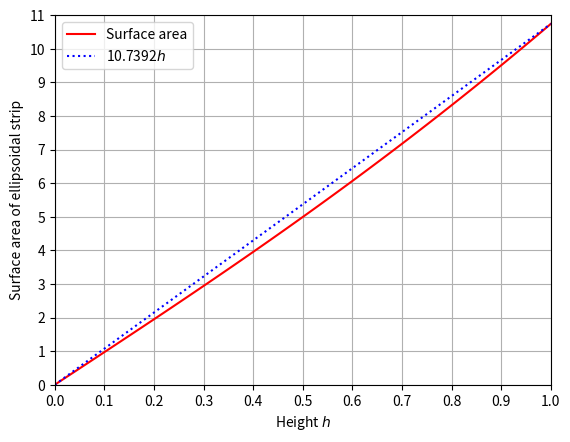

Recreate this plot in Python.
import numpy as np
import matplotlib.pyplot as plt
from scipy.integrate import dblquad

def integrand(u,v):
    return np.sqrt(4-3*(1-u**2)*np.sin(v)**2)

Alist = [0]
hlist = [0]
A, h = 0, 0
dh = 1e-2

while (h<1):
    dA = dblquad(integrand, 
         0, np.pi/2, 
         h, h+dh)
    A += 4*dA[0]
    h += dh
    Alist.append(A)
    hlist.append(h)

Area = Alist[-1]

plt.plot(hlist, Alist, 'r')
plt.plot([0,1],[0, Area], ':b')
plt.xlim(0,1)
plt.xlabel('Height $h$')
plt.xticks(np.arange(0,1.1,0.1))
plt.ylim(0,11)
plt.ylabel('Surface area of ellipsoidal strip')
plt.yticks(np.arange(0,11.1,1))
plt.legend(['Surface area', f'{Area:.4f}$h$'])
plt.grid('on')
plt.show()